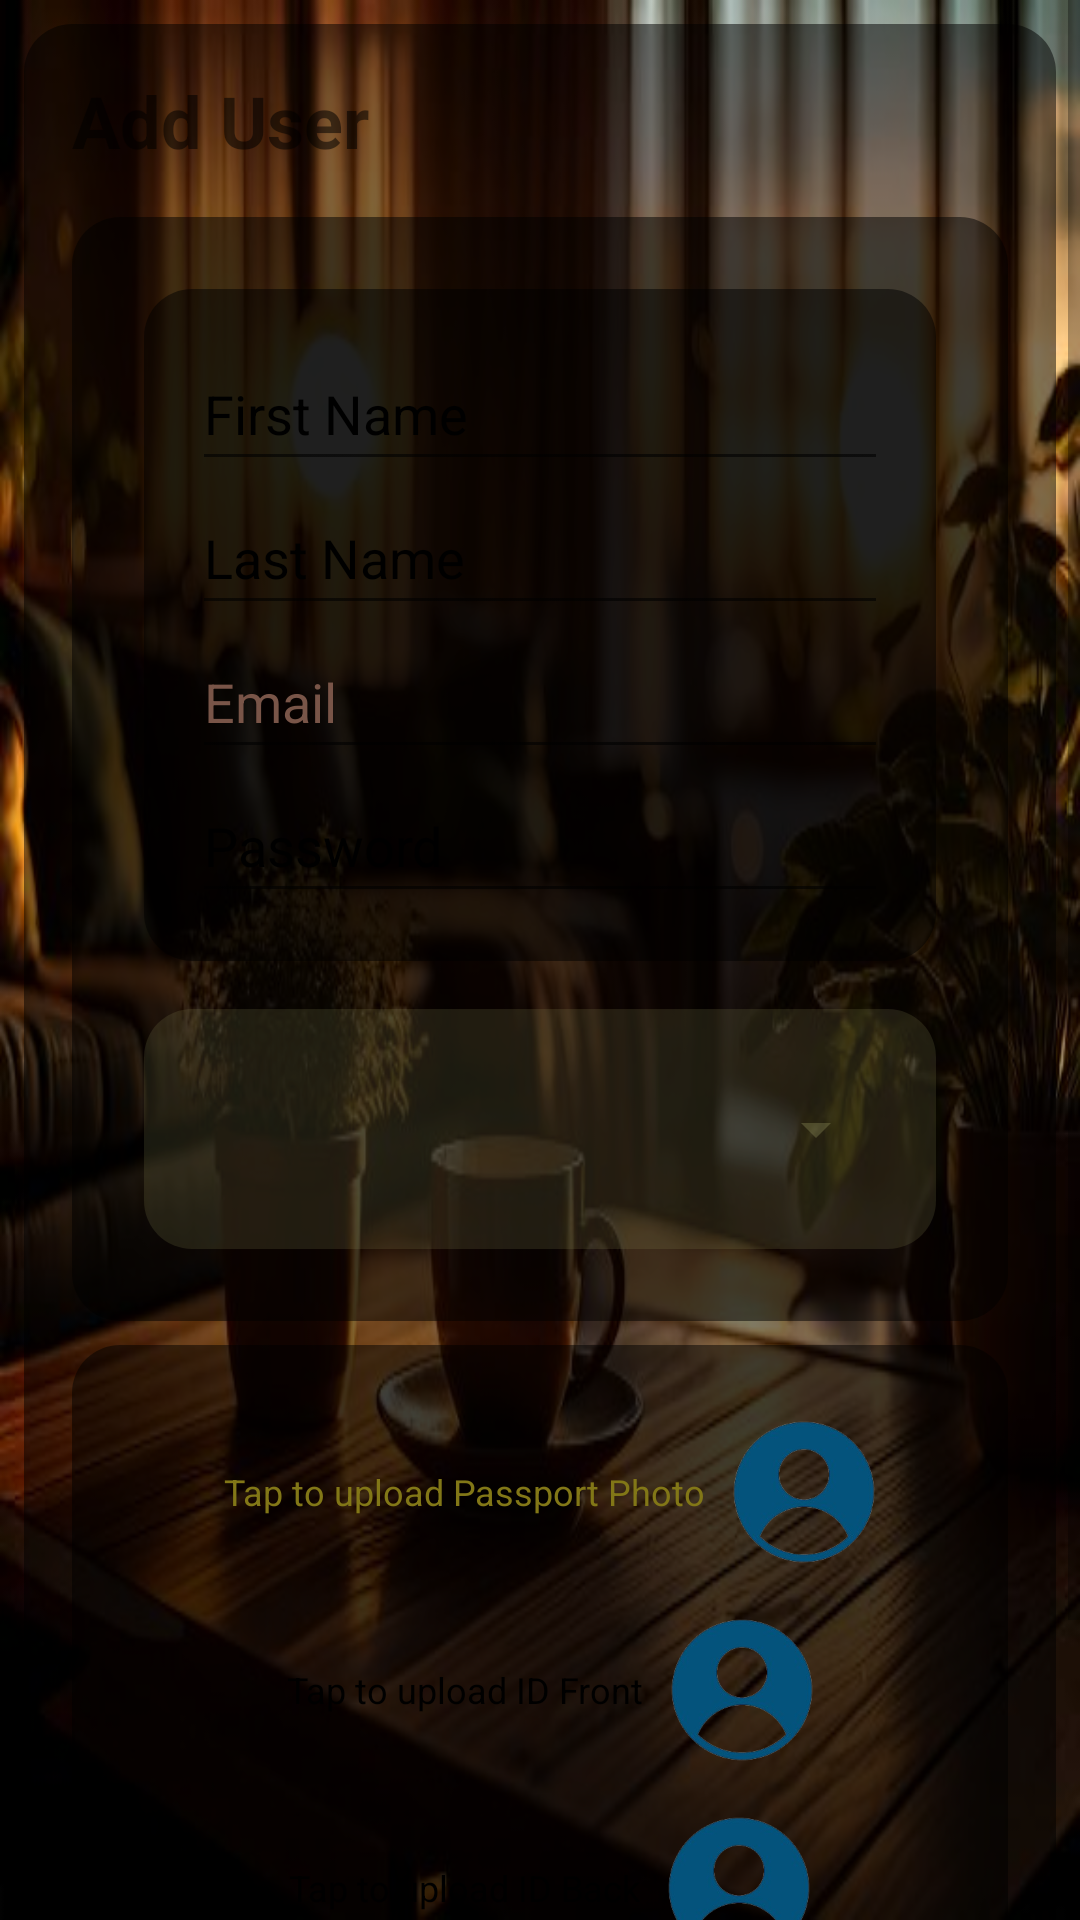

Reconstruct the res/layout file that produces this screen, plus the resources it refers to.
<!-- AndroidManifest.xml: application theme Theme.Apartmentmanagementapp -->
<!-- res/layout/activity_user_management.xml -->
<?xml version="1.0" encoding="utf-8"?>
<ScrollView
    xmlns:android="http://schemas.android.com/apk/res/android"
    xmlns:tools="http://schemas.android.com/tools"
    android:layout_width="match_parent"
    android:layout_height="match_parent"
    android:layout_marginTop="2dp"
    android:background="@drawable/login_background">

    
    <LinearLayout
        android:layout_width="match_parent"
        android:layout_height="wrap_content"
        android:background="@drawable/card_background"
        android:orientation="vertical"
        android:padding="16dp"
        android:layout_margin="8dp">

        
        <TextView
            android:id="@+id/titleTextView"
            android:layout_width="wrap_content"
            android:layout_height="wrap_content"
            android:text="@string/add_user"
            android:textSize="24sp"
            android:textStyle="bold"
            android:layout_marginBottom="16dp" />

        
        <LinearLayout
            android:layout_width="match_parent"
            android:layout_height="wrap_content"
            android:background="@drawable/card_background"
            android:orientation="vertical"
            android:padding="16dp"
            android:layout_marginBottom="8dp">

            <LinearLayout
                android:layout_width="match_parent"
                android:layout_height="wrap_content"
                android:background="@drawable/card_background"
                android:orientation="vertical"
                android:padding="16dp"
                android:layout_margin="8dp">

                <EditText
                    android:id="@+id/firstNameInput"
                    android:layout_width="match_parent"
                    android:layout_height="wrap_content"
                    android:autofillHints="firstName"
                    android:hint="First Name"
                    android:inputType="textPersonName"
                    android:minHeight="48dp"
                    android:textColorHint="#000000"
                    tools:ignore="HardcodedText,VisualLintTextFieldSize" />

                <EditText
                    android:id="@+id/lastNameInput"
                    android:layout_width="match_parent"
                    android:layout_height="wrap_content"
                    android:autofillHints="lastName"
                    android:hint="@string/last_name"
                    android:inputType="textPersonName"
                    android:minHeight="48dp"
                    android:textColorHint="#000000"
                    tools:ignore="VisualLintTextFieldSize" />

                <EditText
                    android:id="@+id/emailInput"
                    android:layout_width="match_parent"
                    android:layout_height="wrap_content"
                    android:autofillHints="email"
                    android:hint="@string/email"
                    android:inputType="textEmailAddress"
                    android:minHeight="48dp"
                    android:textColorHint="#795548"
                    tools:ignore="VisualLintTextFieldSize,TextContrastCheck" />

                <EditText
                    android:id="@+id/passwordInput"
                    android:layout_width="match_parent"
                    android:layout_height="wrap_content"
                    android:autofillHints="password"
                    android:hint="@string/password"
                    android:inputType="textPassword"
                    android:minHeight="48dp"
                    android:textColorHint="#000000"
                    tools:ignore="VisualLintTextFieldSize,TextContrastCheck" />
            </LinearLayout>

            <LinearLayout
                android:layout_width="match_parent"
                android:layout_height="wrap_content"
                android:orientation="vertical"
                android:padding="16dp"
                android:layout_margin="8dp"
                android:backgroundTint="#608B8A57"
                android:background="@drawable/card_background">

                
                <Spinner
                    android:id="@+id/roleSpinner"
                    android:layout_width="match_parent"
                    android:layout_height="wrap_content"
                    android:backgroundTint="#608B8A57"
                    android:prompt="@string/choose_user_role"
                    android:minHeight="48dp" />

            </LinearLayout>

        </LinearLayout>

        
        <LinearLayout
            android:layout_width="match_parent"
            android:layout_height="wrap_content"
            android:background="@drawable/card_background"
            android:orientation="vertical"
            android:padding="16dp"
            android:layout_marginBottom="8dp">

            
            <LinearLayout
                android:layout_width="match_parent"
                android:layout_height="wrap_content"
                android:orientation="horizontal"
                android:gravity="center"
                android:padding="8dp">

                <TextView
                    android:layout_width="wrap_content"
                    android:layout_height="wrap_content"
                    android:padding="8dp"
                    android:text="@string/tap_to_upload_passport_photo"
                    android:textColor="#827717"
                    android:textSize="12sp"
                    tools:ignore="TextContrastCheck" />

                <ImageView
                    android:id="@+id/passportPhoto"
                    android:layout_width="50dp"
                    android:layout_height="50dp"
                    android:contentDescription="@string/passportphoto"
                    android:background="@drawable/circular_image_view"
                    android:scaleType="centerCrop"
                    android:src="@drawable/upload_placeholder"
                    tools:ignore="ImageContrastCheck" />
            </LinearLayout>

            
            <LinearLayout
                android:layout_width="match_parent"
                android:layout_height="wrap_content"
                android:orientation="horizontal"
                android:gravity="center"
                android:padding="8dp">

                <TextView
                    android:layout_width="wrap_content"
                    android:layout_height="wrap_content"
                    android:padding="8dp"
                    android:text="@string/tap_to_upload_id_front"
                    android:textColor="#000000"
                    android:textSize="12sp"
                    tools:ignore="TextContrastCheck" />

                <ImageView
                    android:id="@+id/idFrontPhoto"
                    android:layout_width="50dp"
                    android:layout_height="50dp"
                    android:contentDescription="@string/passportphoto"
                    android:background="@drawable/circular_image_view"
                    android:scaleType="centerCrop"
                    android:src="@drawable/upload_placeholder"
                    tools:ignore="ImageContrastCheck" />
            </LinearLayout>

            
            <LinearLayout
                android:layout_width="match_parent"
                android:layout_height="wrap_content"
                android:orientation="horizontal"
                android:gravity="center"
                android:padding="8dp">

                <TextView
                    android:layout_width="wrap_content"
                    android:layout_height="wrap_content"
                    android:padding="8dp"
                    android:text="@string/tap_to_upload_id_back"
                    android:textColor="#000000"
                    android:textSize="12sp"
                    tools:ignore="TextContrastCheck" />

                <ImageView
                    android:id="@+id/idBackPhoto"
                    android:layout_width="50dp"
                    android:layout_height="50dp"
                    android:contentDescription="@string/passportphoto"
                    android:scaleType="centerCrop"
                    android:background="@drawable/circular_image_view"
                    android:src="@drawable/upload_placeholder"
                    tools:ignore="ImageContrastCheck" />
            </LinearLayout>
        </LinearLayout>

        
        <LinearLayout
            style="?android:attr/buttonBarStyle"
            android:layout_width="match_parent"
            android:layout_height="wrap_content"
            android:orientation="horizontal"
            android:gravity="center"
            android:layout_marginBottom="8dp">

            <Button
                android:id="@+id/addUserButton"
                style="@style/CustomButtonStyle"
                android:layout_width="wrap_content"
                android:layout_height="wrap_content"
                android:layout_marginEnd="16dp"
                android:padding="12dp"
                android:text="@string/add_user"
                android:textColor="#212121"
                tools:ignore="TextContrastCheck,TouchTargetSizeCheck" />

            <Button
                android:id="@+id/manageUsersButton"
                style="@style/CustomButtonStyle"
                android:layout_width="wrap_content"
                android:layout_height="wrap_content"
                android:layout_marginStart="16dp"
                android:onClick="onManageUsersButtonClick"
                android:padding="12dp"
                android:text="@string/manage_users"
                android:textColor="#212121"
                tools:ignore="TextContrastCheck,TouchTargetSizeCheck" />

        </LinearLayout>




        <LinearLayout
            android:id="@+id/usersContainer"
            android:layout_width="0dp"
            android:layout_height="0dp"
            android:orientation="vertical">
            
        </LinearLayout>

    </LinearLayout>
</ScrollView>
<!-- resources referenced by this layout -->
<resources>
  <!-- drawable card_background (drawable) -->
  <?xml version="1.0" encoding="utf-8"?>
  <shape xmlns:android="http://schemas.android.com/apk/res/android">
      <solid android:color="#80000000"/> 
      <corners android:radius="16dp"/>
  </shape>
  <!-- drawable circular_image_view (drawable) -->
  <shape xmlns:android="http://schemas.android.com/apk/res/android">
      <solid android:color="@android:color/transparent" />
      <corners android:radius="50dp" /> 
  </shape>
  <!-- drawable login_background: jpeg bitmap (drawable, 41411 bytes) -->
  <!-- drawable upload_placeholder: png bitmap (drawable, 32740 bytes) -->
  <string name="add_user">Add User</string>
  <string name="choose_user_role">choose user role</string>
  <string name="email">Email</string>
  <string name="last_name">Last Name</string>
  <string name="manage_users">Manage Users</string>
  <string name="passportphoto">passportPhoto</string>
  <string name="password">Password</string>
  <string name="tap_to_upload_id_back">Tap to upload ID Back</string>
  <string name="tap_to_upload_id_front">Tap to upload ID Front</string>
  <string name="tap_to_upload_passport_photo">Tap to upload Passport Photo</string>
  <style name="CustomButtonStyle" parent="Widget.AppCompat.Button">
          <item name="android:background">@drawable/button_background</item>
          <item name="android:textColor">#AFFF52</item> 
          <item name="android:elevation">20dp</item> 
      </style>
  <style name="Theme.Apartmentmanagementapp" parent="BaseTheme">
          <item name="android:windowBackground">@drawable/login_background</item> 
          <item name="colorPrimary">@color/colorPrimary</item>
          <item name="colorPrimaryDark">@color/colorPrimaryDark</item>
          <item name="colorAccent">@color/colorAccent</item>
      </style>
  <!-- drawable button_background (drawable) -->
  <layer-list xmlns:android="http://schemas.android.com/apk/res/android">
      
      <item>
          <shape android:shape="rectangle">
              <solid android:color="#C6EEF2" /> 
              <corners android:radius="19.8dp" /> 
          </shape>
      </item>
  
      
      <item android:top="2dp" android:left="2dp" android:right="2dp" android:bottom="4dp">
          <shape android:shape="rectangle">
              
              <gradient
                  android:startColor="#92BBEB"
              android:centerColor="#A9C589"
              android:endColor="#A2A49F"
              android:angle="180"
              android:type="linear" />
              <corners android:radius="20dp" /> 
          </shape>
      </item>
  </layer-list>
  <style name="BaseTheme" parent="Theme.AppCompat.Light.NoActionBar">
          
          <item name="android:windowFullscreen">true</item>
          <item name="android:windowTranslucentStatus">true</item>
          <item name="android:statusBarColor">@android:color/transparent</item>
      </style>
  <color name="colorPrimary">#688EBD</color>
  <color name="colorPrimaryDark">#4760A2</color>
  <color name="colorAccent">#D8CF8C</color>
</resources>
